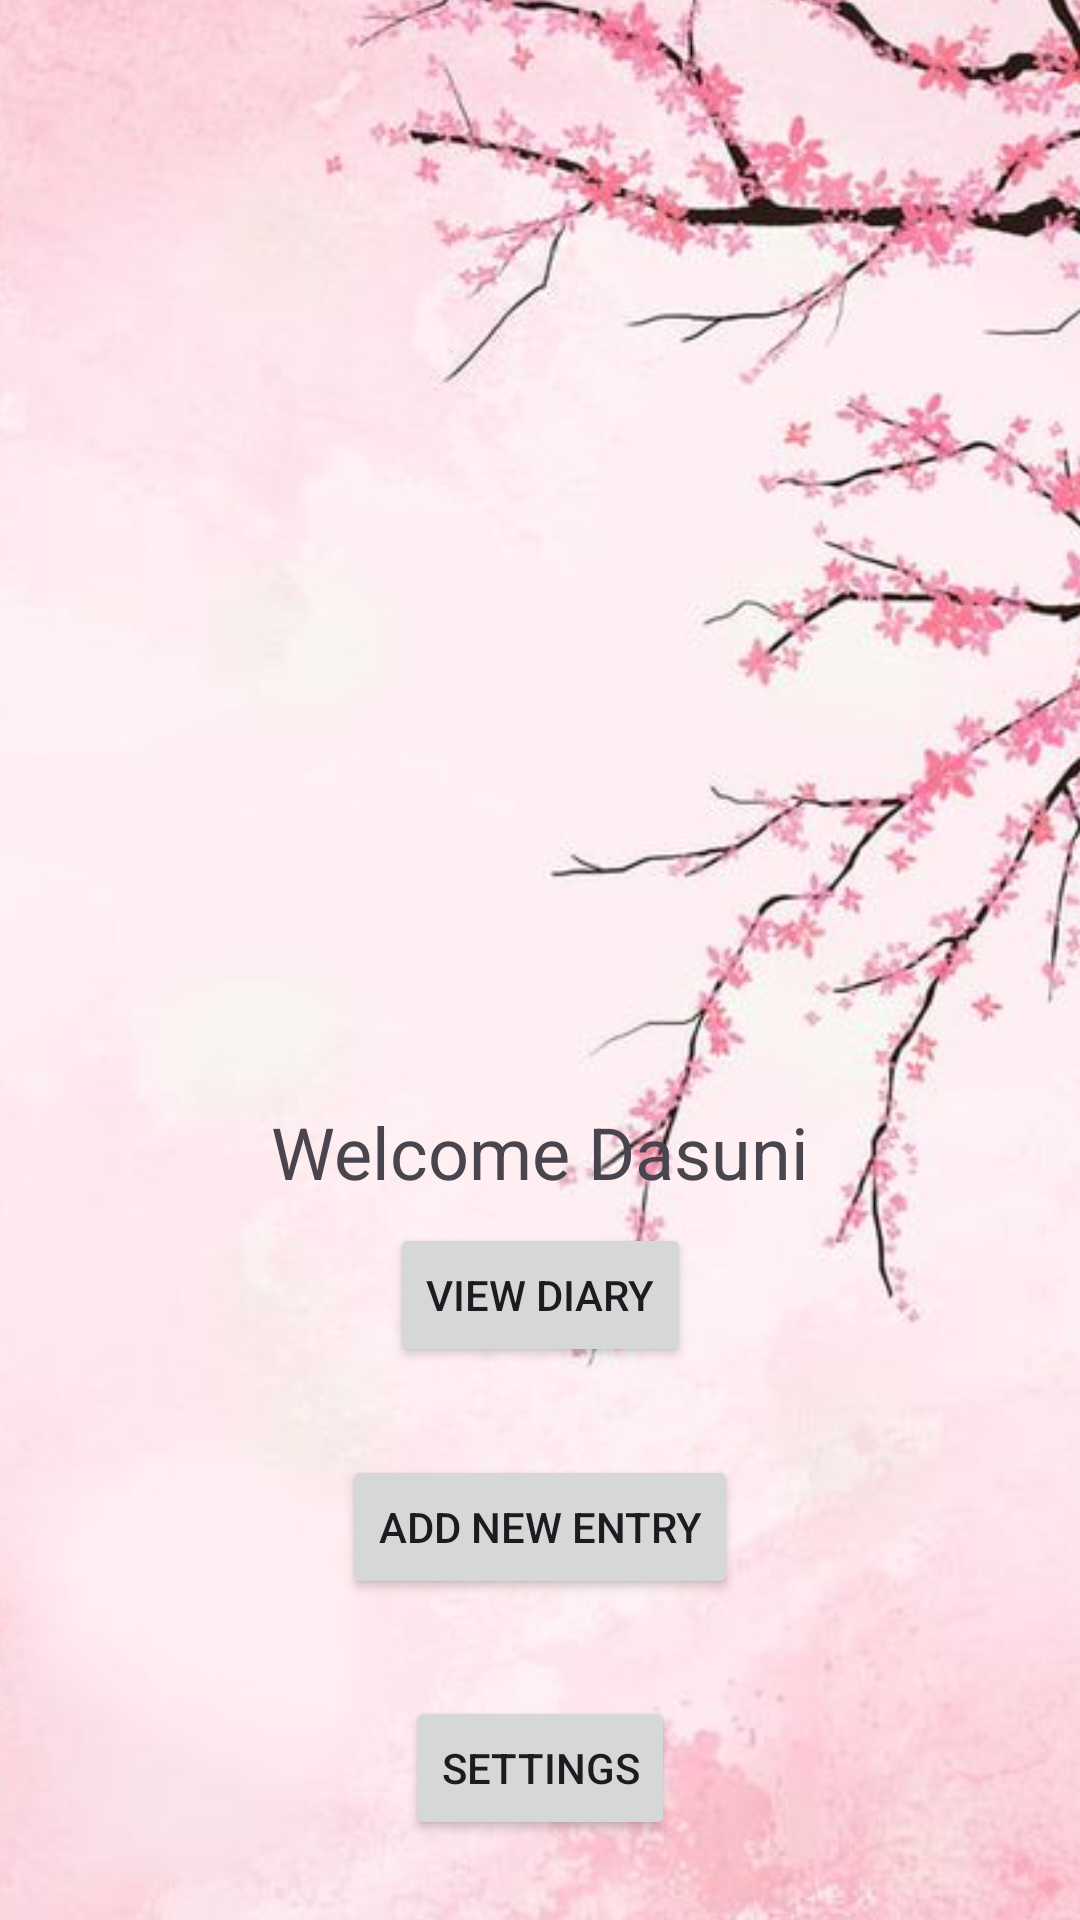

Reconstruct the res/layout file that produces this screen, plus the resources it refers to.
<!-- AndroidManifest.xml: activity theme Theme.MyDiary -->
<!-- res/layout/activity_main.xml -->
<?xml version="1.0" encoding="utf-8"?>
<androidx.constraintlayout.widget.ConstraintLayout xmlns:android="http://schemas.android.com/apk/res/android"
    xmlns:app="http://schemas.android.com/apk/res-auto"
    xmlns:tools="http://schemas.android.com/tools"
    android:id="@+id/VD"
    android:layout_width="match_parent"
    android:layout_height="match_parent"
    tools:context=".MainActivity">


    <ImageView
        android:id="@+id/imageView"
        android:layout_width="499dp"
        android:layout_height="890dp"
        app:layout_constraintBottom_toBottomOf="parent"
        app:layout_constraintEnd_toEndOf="parent"
        app:layout_constraintStart_toStartOf="parent"
        app:layout_constraintTop_toTopOf="parent"
        app:srcCompat="@drawable/wallpaper" />


    <TextView
        android:id="@+id/Welcome"
        android:layout_width="wrap_content"
        android:layout_height="wrap_content"
        android:text="@string/welcome_dasuni"
        android:textSize="24sp"
        app:layout_constraintBottom_toBottomOf="parent"
        app:layout_constraintEnd_toEndOf="parent"
        app:layout_constraintStart_toStartOf="parent"
        app:layout_constraintTop_toTopOf="@+id/img_logo"
        app:layout_constraintVertical_bias="0.516" />

    <Button
        android:id="@+id/btnVD"
        android:layout_width="wrap_content"
        android:layout_height="wrap_content"
        android:text="@string/view_diary"
        app:layout_constraintBottom_toBottomOf="parent"
        app:layout_constraintEnd_toEndOf="parent"
        app:layout_constraintStart_toStartOf="parent"
        app:layout_constraintTop_toBottomOf="@+id/Welcome"
        app:layout_constraintVertical_bias="0.04000002" />

    <Button
        android:id="@+id/btnANE"
        android:layout_width="wrap_content"
        android:layout_height="wrap_content"
        android:text="Add New entry"
        app:layout_constraintBottom_toBottomOf="parent"
        app:layout_constraintEnd_toEndOf="parent"
        app:layout_constraintStart_toStartOf="parent"
        app:layout_constraintTop_toTopOf="@+id/btnVD"
        app:layout_constraintVertical_bias="0.42000002" />

    <Button
        android:id="@+id/btnSett"
        android:layout_width="wrap_content"
        android:layout_height="wrap_content"
        android:text="Settings"
        app:icon="@drawable/settings_fill0_wght400_grad0_opsz24"
        app:layout_constraintBottom_toBottomOf="parent"
        app:layout_constraintEnd_toEndOf="parent"
        app:layout_constraintStart_toStartOf="parent"
        app:layout_constraintTop_toTopOf="@+id/btnANE"
        app:layout_constraintVertical_bias="0.75" />

    <ImageView
        android:id="@+id/img_logo"
        android:layout_width="192dp"
        android:layout_height="189dp"
        android:scaleType="centerCrop"
        app:layout_constraintBottom_toBottomOf="parent"
        app:layout_constraintEnd_toEndOf="parent"
        app:layout_constraintStart_toStartOf="parent"
        app:layout_constraintTop_toTopOf="parent"
        app:layout_constraintVertical_bias="0.248"
        tools:srcCompat="@drawable/icon_diary" />


</androidx.constraintlayout.widget.ConstraintLayout>
<!-- resources referenced by this layout -->
<resources>
  <!-- drawable icon_diary: jpg bitmap (drawable-nodpi, 78746 bytes) -->
  <!-- drawable wallpaper: jpg bitmap (drawable-nodpi, 48188 bytes) -->
  <string name="view_diary">View Diary</string>
  <string name="welcome_dasuni">Welcome Dasuni</string>
  <style name="Theme.MyDiary" parent="Base.Theme.MyDiary" />
  <style name="Base.Theme.MyDiary" parent="Theme.Material3.DayNight.NoActionBar">
          
           <item name="colorPrimary">@color/my_light_primary</item>
      </style>
  <color name="my_light_primary">#2196F3</color>
</resources>
